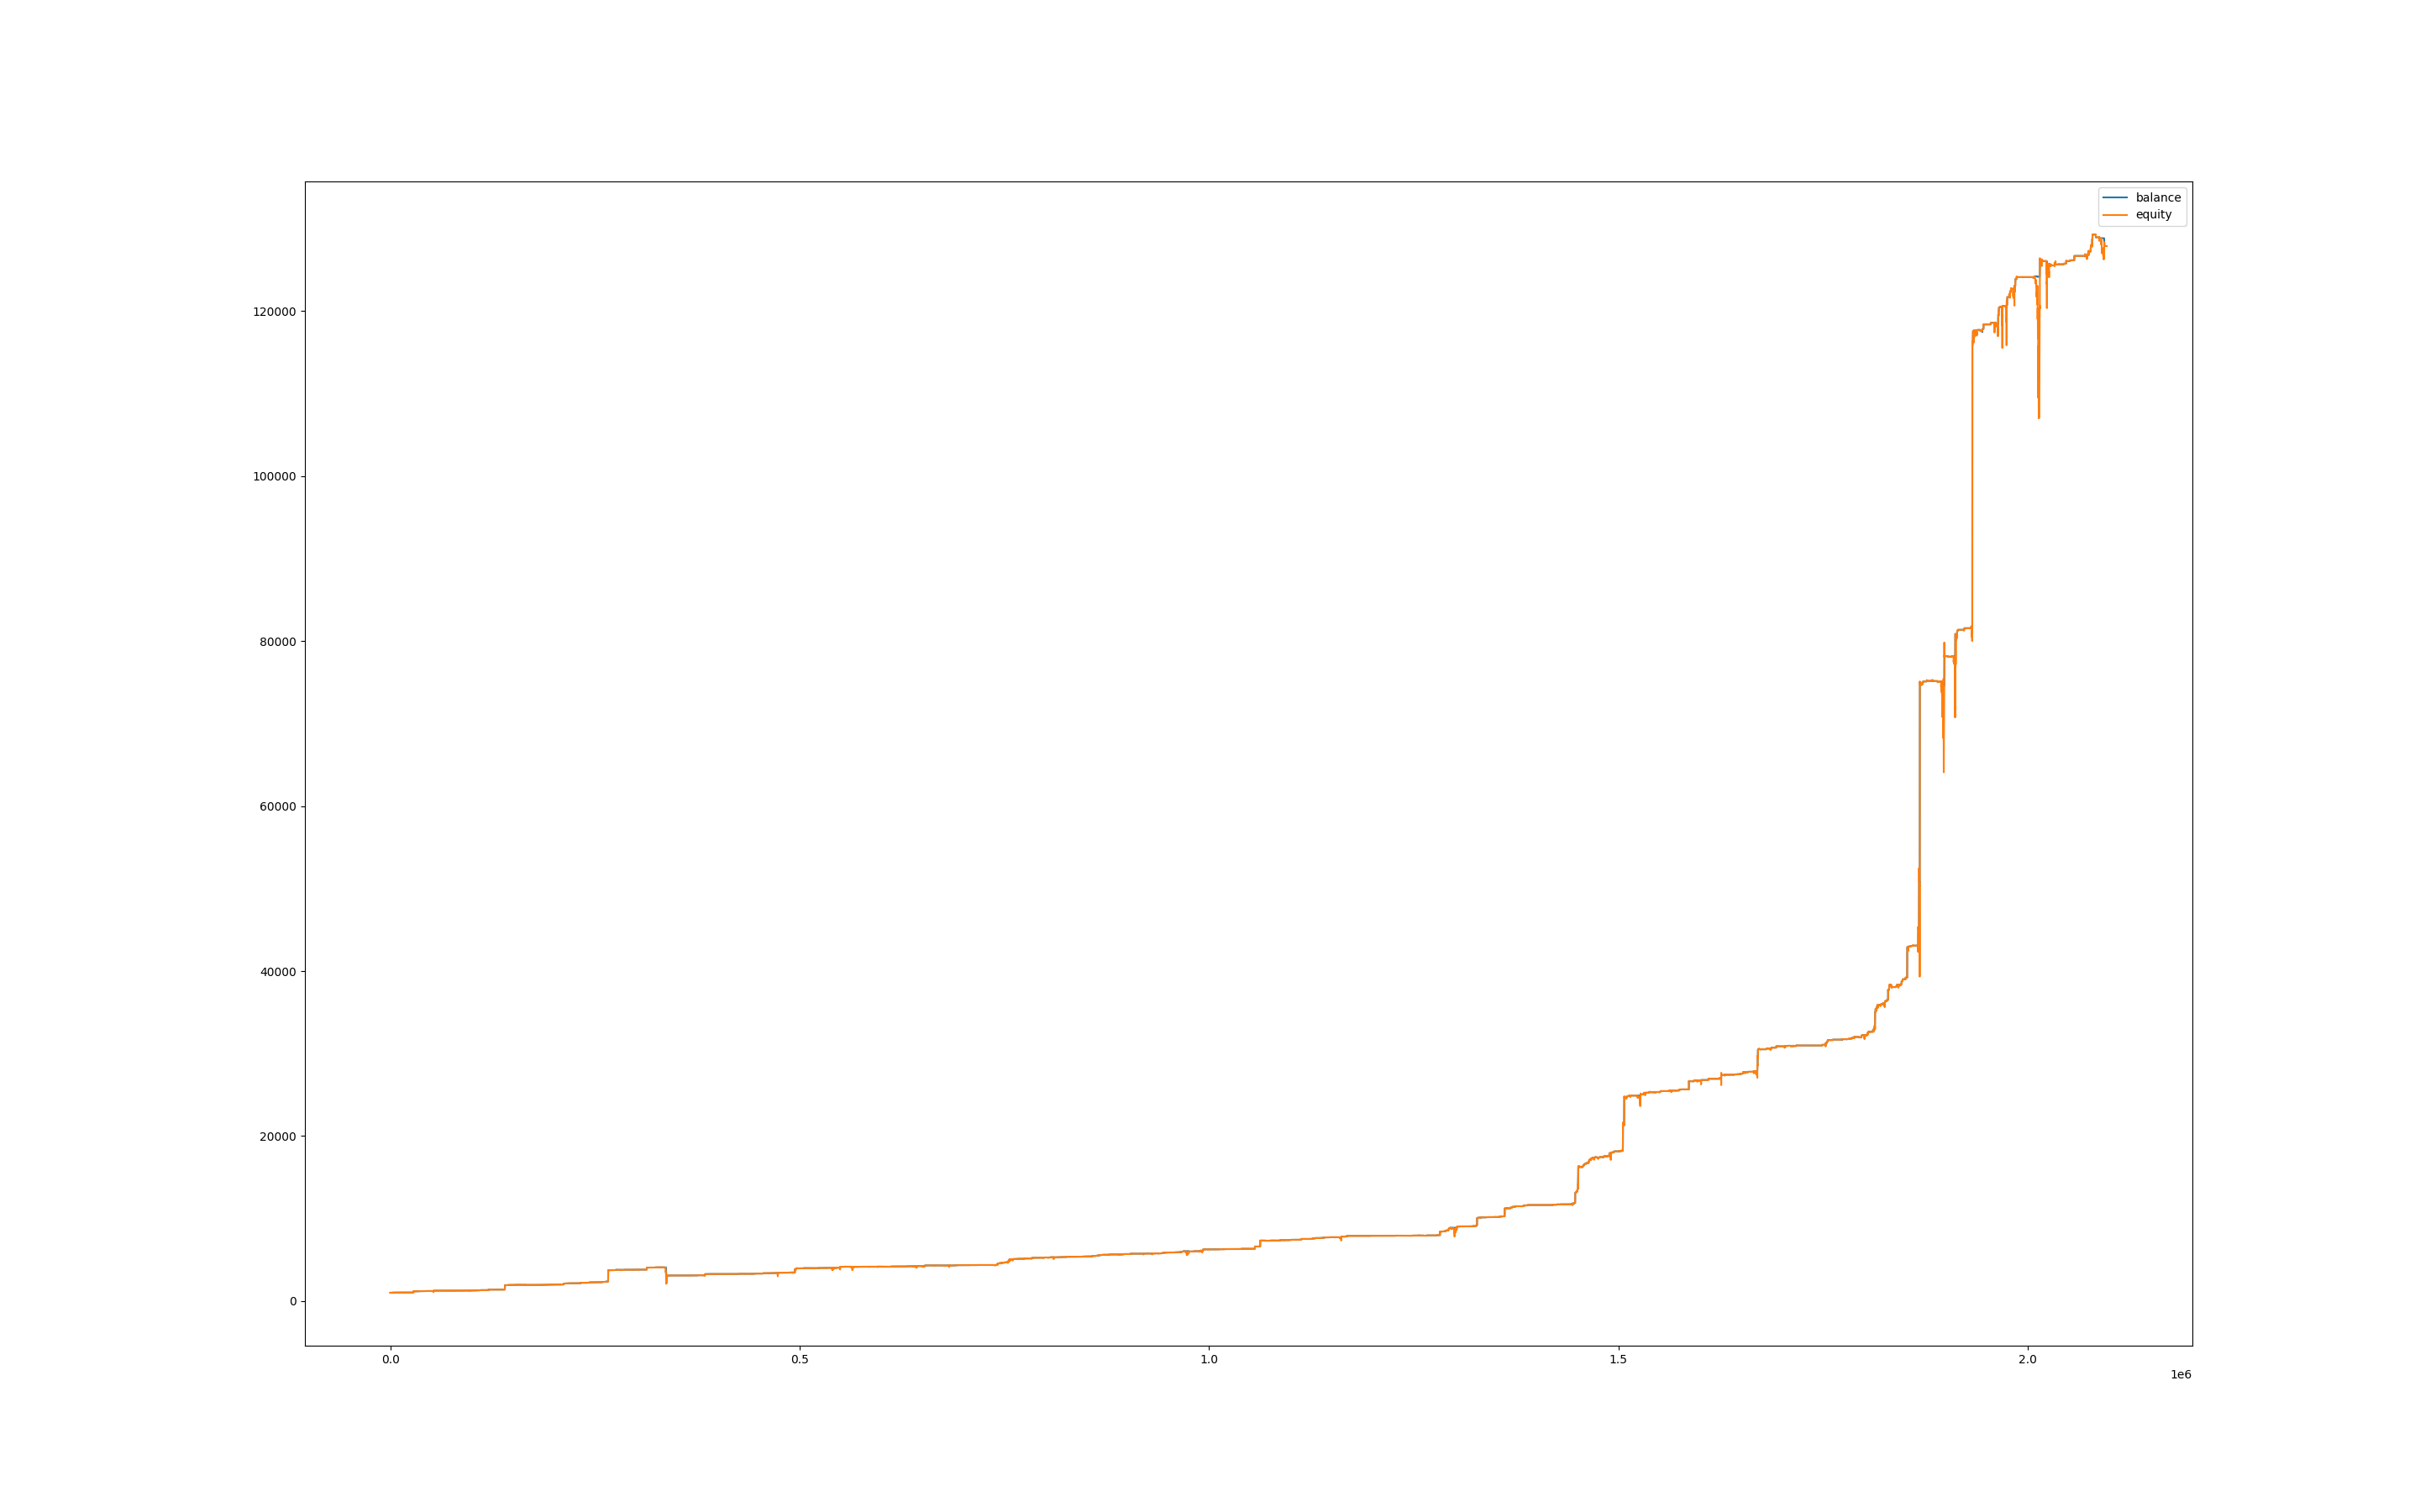

Values plotted in this chart, from the file beside it:
, balance, equity, balance_btc, equity_btc
0, 1002, 1000, 0.0, 0.0
60, 1002, 1000, 0.0, 0.0
120, 1002, 1000, 0.0, 0.0
180, 1005, 1002, 0.0, -0.301
240, 1005, 1005, 0.0, 0.0
300, 1005, 1005, 0.0, 0.0
360, 1005, 1006, 0.0, 1.043
420, 1004, 1003, 0.0, -1.573
480, 1004, 1004, 0.0, 0.0
540, 1004, 1004, 0.0, 0.0
600, 1004, 1004, 0.0, 0.0
660, 1005, 1004, 0.0, 0.0
720, 1005, 1005, 0.0, 0.0
780, 1005, 1005, 0.0, 0.0
840, 1004, 1006, 0.0, 0.8577
900, 1004, 1004, 0.0, 0.0
960, 1004, 1004, 0.0, 0.0
1020, 1004, 1004, 0.0, 0.0
1080, 1004, 1004, 0.0, 0.0
1140, 1004, 1004, 0.0, 0.0
1200, 1006, 1004, 0.0, 0.0
1260, 1006, 1006, 0.0, 0.0
1320, 1006, 1006, 0.0, 0.0
1380, 1006, 1006, 0.0, 0.0
1440, 1005, 1005, 0.0, 0.0
1500, 1005, 1002, 0.0, -3.059
1560, 1006, 1004, 0.0, -1.336
1620, 1005, 1006, 0.0, 0.0
1680, 1006, 1007, 0.0, 1.7
1740, 1006, 1006, 0.0, 0.0
1800, 1006, 1006, 0.0, 0.0
1860, 1006, 1006, 0.0, 0.0
1920, 1005, 1003, 0.0, -3.075
1980, 1005, 1005, 0.0, 0.0
2040, 1005, 1005, 0.0, 0.0
2100, 1005, 1005, 0.0, 0.0
2160, 1005, 1005, 0.0, 0.0
2220, 1008, 1009, 0.0, 3.972
2280, 1006, 1009, 0.0, 0.0
2340, 1009, 1006, 0.0, -0.0345
2400, 1009, 1009, 0.0, 0.0
2460, 1009, 1009, 0.0, 0.0
2520, 1009, 1009, 0.0, 0.0
2580, 1009, 1009, 0.0, 0.1164
2640, 1009, 1009, 0.0, 0.0
2700, 1012, 1006, 0.0, -3.569
2760, 1012, 1012, 0.0, 0.0
2820, 1012, 1012, 0.0, 0.0
2880, 1012, 1012, 0.0, 0.0
2940, 1017, 1012, 0.0, 0.0
3000, 1017, 1017, 0.0, 0.0
3060, 1017, 1017, 0.0, 0.0
3120, 1017, 1017, 0.0, 0.0
3180, 1017, 1017, 0.0, 0.0
3240, 1017, 1017, 0.0, 0.0
3300, 1017, 1017, 0.0, 0.0
3360, 1017, 1017, 0.0, 0.0
3420, 1017, 1017, 0.0, 0.0
3480, 1017, 1017, 0.0, 0.0
3540, 1017, 1017, 0.0, 0.0
... 34,873 more rows
